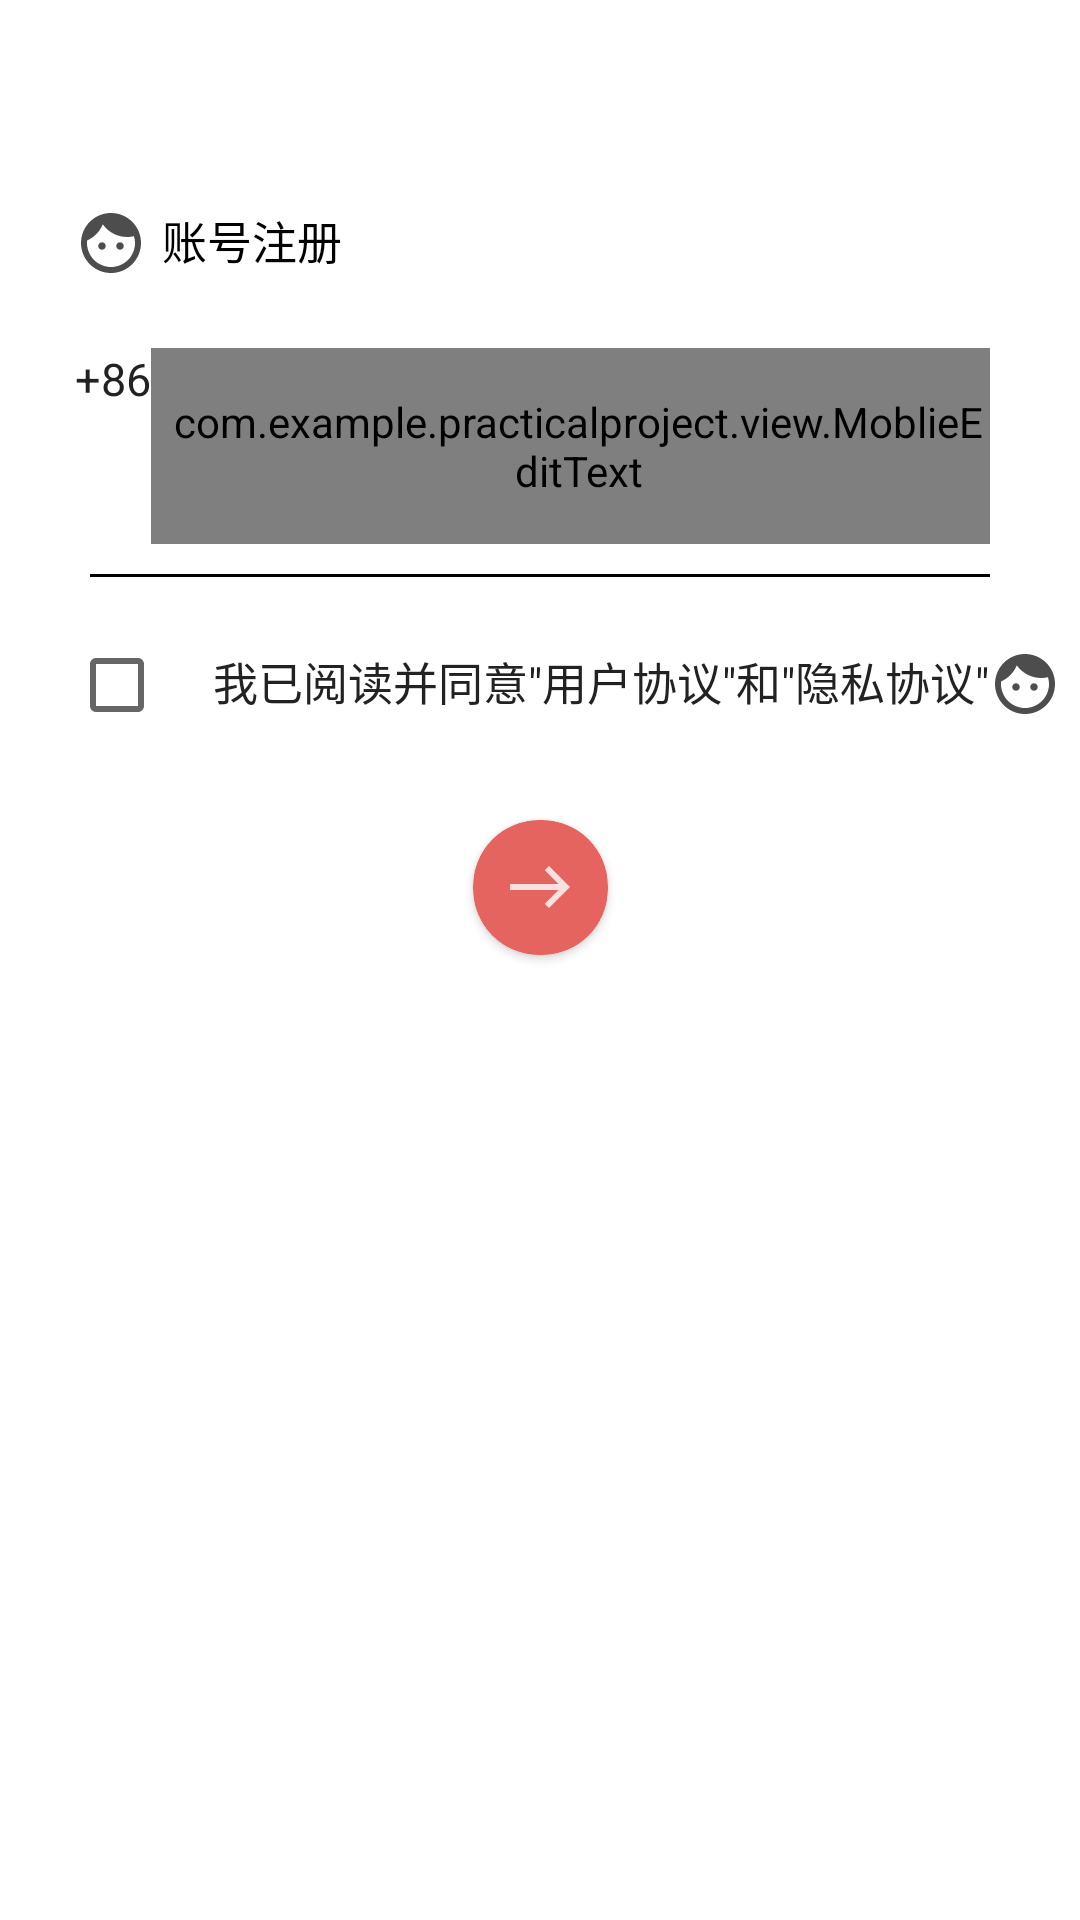

Layout XML and referenced resources for this Android screen:
<!-- AndroidManifest.xml: application theme Theme.PracticalProject.NoActionBar -->
<!-- res/layout/activity_register.xml -->
<?xml version="1.0" encoding="utf-8"?>
<androidx.constraintlayout.widget.ConstraintLayout xmlns:android="http://schemas.android.com/apk/res/android"
    xmlns:app="http://schemas.android.com/apk/res-auto"
    xmlns:tools="http://schemas.android.com/tools"
    android:layout_width="match_parent"
    android:layout_height="match_parent"
    tools:context=".ui.main.activity.RegisterActivity">

    <ImageButton
        android:id="@+id/btn_back"
        android:layout_width="wrap_content"
        android:layout_height="wrap_content"
        android:layout_marginLeft="12dp"
        android:layout_marginTop="27dp"
        android:background="#ffffff"
        android:maxHeight="20sp"
        android:src="@drawable/ic_action_back"
        app:layout_constraintLeft_toLeftOf="parent"
        app:layout_constraintTop_toTopOf="parent" />

    <TextView
        android:id="@+id/tv_title"
        android:layout_width="wrap_content"
        android:layout_height="wrap_content"
        android:layout_marginLeft="25dp"
        android:layout_marginTop="42dp"
        android:drawableLeft="@drawable/ic_action_back_head"
        android:drawablePadding="5dp"
        android:text="账号注册"
        android:textColor="#000000"
        android:textSize="15sp"
        app:layout_constraintLeft_toLeftOf="parent"
        app:layout_constraintTop_toBottomOf="@id/btn_back" />

    <LinearLayout
        android:id="@+id/ll_content"
        android:layout_width="match_parent"
        android:layout_height="wrap_content"
        android:layout_marginLeft="25dp"
        android:layout_marginTop="23dp"
        android:layout_marginRight="30dp"
        app:layout_constraintLeft_toLeftOf="parent"
        app:layout_constraintTop_toBottomOf="@id/tv_title">

        <TextView
            android:id="@+id/tv_86"
            android:layout_width="wrap_content"
            android:layout_height="wrap_content"
            android:drawableRight="@drawable/ic_action_more"
            android:text="+86"
            android:textColor="#222222"
            android:textSize="15sp"></TextView>

        <com.example.practicalproject.view.MoblieEditText
            android:layout_width="match_parent"
            android:layout_height="wrap_content"
            android:background="#ffffff"
            android:hint="手机号"
            android:maxLines="1"
            android:maxLength="20"
            android:paddingLeft="5dp"
            android:paddingTop="15dp"
            android:paddingBottom="15dp" />
    </LinearLayout>

    <View
        android:id="@+id/v_line"
        android:layout_width="match_parent"
        android:layout_height="1dp"
        android:layout_marginHorizontal="30dp"
        android:layout_marginTop="10dp"
        android:background="#000000"
        app:layout_constraintLeft_toLeftOf="parent"
        app:layout_constraintTop_toBottomOf="@id/ll_content" />

    <LinearLayout
        android:layout_width="match_parent"
        android:layout_height="wrap_content"
        app:layout_constraintTop_toBottomOf="@id/v_line">

        <CheckBox
            android:id="@+id/checkbox"
            android:layout_width="wrap_content"
            android:layout_height="wrap_content"
            android:layout_marginLeft="23dp"
            android:layout_marginTop="12dp"
            app:layout_constraintLeft_toLeftOf="parent" />

        <TextView
            android:layout_marginTop="12dp"
            android:layout_width="wrap_content"
            android:layout_height="wrap_content"
            android:drawableRight="@drawable/ic_action_back_head"
            android:text="@string/agree"
            android:textColor="#222222"
            android:textSize="15sp"></TextView>
    </LinearLayout>
    <androidx.cardview.widget.CardView

        android:layout_marginTop="92dp"
        app:cardCornerRadius="22dp"
        app:cardBackgroundColor="@color/theme"
        app:layout_constraintRight_toRightOf="parent"
        app:layout_constraintLeft_toLeftOf="parent"
        android:layout_width="45dp"
        android:layout_height="45dp"
        app:layout_constraintTop_toBottomOf="@id/ll_content"
        >

        <ImageView
            android:src="@drawable/ic_action_next"
            android:layout_gravity="center"
            android:layout_width="wrap_content"
            android:layout_height="wrap_content"/>

    </androidx.cardview.widget.CardView>

</androidx.constraintlayout.widget.ConstraintLayout>
<!-- resources referenced by this layout -->
<resources>
  <color name="theme">#FFe6645f</color>
  <!-- drawable ic_action_back_head (drawable-anydpi) -->
  <vector xmlns:android="http://schemas.android.com/apk/res/android"
      android:width="24dp"
      android:height="24dp"
      android:viewportWidth="24"
      android:viewportHeight="24"
      android:tint="#000000"
      android:alpha="0.7">
    <path
        android:fillColor="@android:color/white"
        android:pathData="M9,11.75c-0.69,0 -1.25,0.56 -1.25,1.25s0.56,1.25 1.25,1.25 1.25,-0.56 1.25,-1.25 -0.56,-1.25 -1.25,-1.25zM15,11.75c-0.69,0 -1.25,0.56 -1.25,1.25s0.56,1.25 1.25,1.25 1.25,-0.56 1.25,-1.25 -0.56,-1.25 -1.25,-1.25zM12,2C6.48,2 2,6.48 2,12s4.48,10 10,10 10,-4.48 10,-10S17.52,2 12,2zM12,20c-4.41,0 -8,-3.59 -8,-8 0,-0.29 0.02,-0.58 0.05,-0.86 2.36,-1.05 4.23,-2.98 5.21,-5.37C11.07,8.33 14.05,10 17.42,10c0.78,0 1.53,-0.09 2.25,-0.26 0.21,0.71 0.33,1.47 0.33,2.26 0,4.41 -3.59,8 -8,8z"/>
  </vector>
  <!-- drawable ic_action_next: png bitmap (drawable-hdpi, 169 bytes) -->
  <string name="agree">我已阅读并同意"\"用户协议"\"和"\"隐私协议"\"</string>
  <style name="Theme.PracticalProject.NoActionBar">
          <item name="windowActionBar">false</item>
          <item name="windowNoTitle">true</item>
      </style>
</resources>
